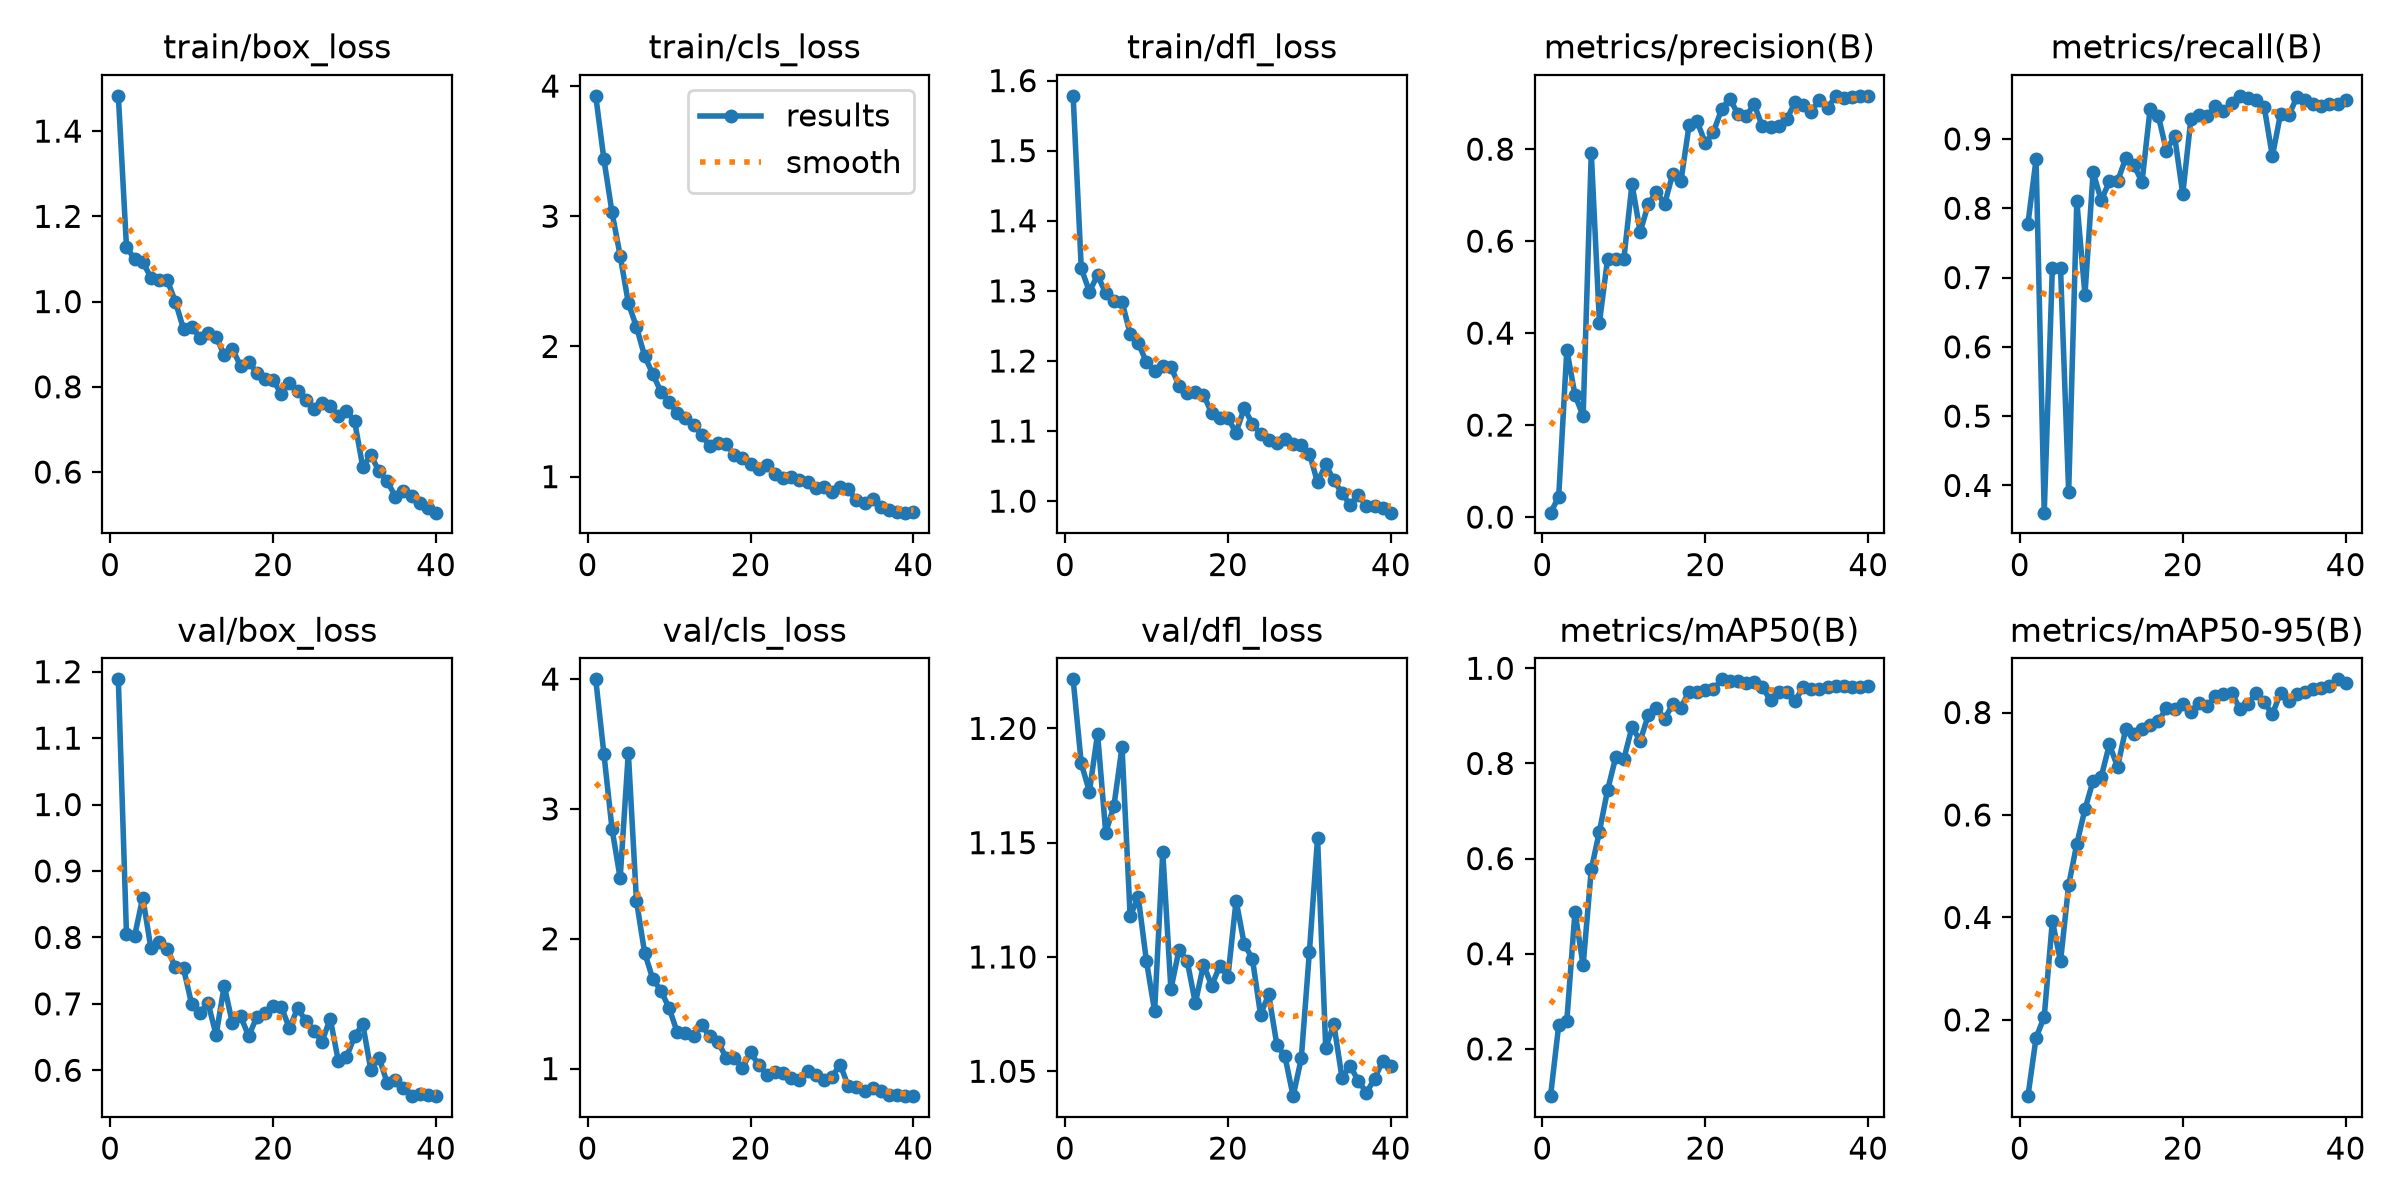

The data file committed next to this chart (first rows):
epoch, time, train/box_loss, train/cls_loss, train/dfl_loss, metrics/precision(B), metrics/recall(B), metrics/mAP50(B), metrics/mAP50-95(B), val/box_loss, val/cls_loss, val/dfl_loss, lr/pg0, lr/pg1, lr/pg2
1, 63.62, 1.483, 3.925, 1.578, 0.00961, 0.7776, 0.1006, 0.05114, 1.189, 3.998, 1.221, 0.0002024, 0.0002024, 0.0002024
2, 128.4, 1.129, 3.439, 1.332, 0.04344, 0.8707, 0.2493, 0.1653, 0.805, 3.426, 1.185, 0.0004005, 0.0004005, 0.0004005
3, 193.3, 1.099, 3.03, 1.299, 0.364, 0.3607, 0.2593, 0.206, 0.8023, 2.846, 1.172, 0.0005884, 0.0005884, 0.0005884
4, 263, 1.094, 2.697, 1.322, 0.2652, 0.7143, 0.4878, 0.3932, 0.86, 2.467, 1.198, 0.0005786, 0.0005786, 0.0005786
5, 454.7, 1.056, 2.334, 1.297, 0.22, 0.7137, 0.3753, 0.3142, 0.7833, 3.433, 1.154, 0.0005631, 0.0005631, 0.0005631
6, 616, 1.05, 2.15, 1.286, 0.7921, 0.3906, 0.5772, 0.463, 0.7927, 2.291, 1.166, 0.0005477, 0.0005477, 0.0005477
7, 679, 1.051, 1.927, 1.285, 0.423, 0.8099, 0.6568, 0.5437, 0.7828, 1.893, 1.192, 0.0005322, 0.0005322, 0.0005322
8, 747.6, 1, 1.788, 1.239, 0.5605, 0.6753, 0.7439, 0.6112, 0.7551, 1.691, 1.118, 0.0005167, 0.0005167, 0.0005167
9, 816.3, 0.9354, 1.652, 1.225, 0.5622, 0.8519, 0.8127, 0.6668, 0.7533, 1.6, 1.126, 0.0005012, 0.0005012, 0.0005012
10, 886.2, 0.941, 1.574, 1.198, 0.5614, 0.8112, 0.8092, 0.6745, 0.6996, 1.467, 1.098, 0.0004858, 0.0004858, 0.0004858
11, 952.7, 0.9155, 1.487, 1.186, 0.7241, 0.839, 0.8766, 0.7378, 0.686, 1.281, 1.076, 0.0004703, 0.0004703, 0.0004703
12, 1019, 0.9261, 1.452, 1.193, 0.62, 0.8389, 0.8476, 0.6937, 0.7017, 1.276, 1.146, 0.0004548, 0.0004548, 0.0004548
13, 1085, 0.917, 1.396, 1.192, 0.6805, 0.8719, 0.9013, 0.7677, 0.6533, 1.249, 1.086, 0.0004394, 0.0004394, 0.0004394
14, 1152, 0.8748, 1.323, 1.165, 0.7069, 0.8621, 0.9165, 0.758, 0.7273, 1.335, 1.103, 0.0004239, 0.0004239, 0.0004239
15, 1219, 0.8896, 1.232, 1.154, 0.6807, 0.8379, 0.8938, 0.7676, 0.6706, 1.25, 1.098, 0.0004084, 0.0004084, 0.0004084
16, 1286, 0.8487, 1.259, 1.156, 0.7462, 0.9437, 0.9241, 0.7752, 0.6816, 1.208, 1.08, 0.000393, 0.000393, 0.000393
17, 1350, 0.8591, 1.252, 1.152, 0.7298, 0.9335, 0.9175, 0.7829, 0.6514, 1.084, 1.097, 0.0003775, 0.0003775, 0.0003775
18, 1419, 0.8325, 1.167, 1.126, 0.8514, 0.8827, 0.9511, 0.8083, 0.6805, 1.079, 1.087, 0.000362, 0.000362, 0.000362
19, 1486, 0.8193, 1.146, 1.118, 0.8602, 0.9046, 0.9499, 0.8074, 0.6862, 1.006, 1.096, 0.0003466, 0.0003466, 0.0003466
20, 1577, 0.816, 1.093, 1.118, 0.8129, 0.8204, 0.9546, 0.816, 0.6965, 1.125, 1.091, 0.0003311, 0.0003311, 0.0003311
21, 1774, 0.7829, 1.058, 1.098, 0.8372, 0.9287, 0.9558, 0.8019, 0.6956, 1.029, 1.125, 0.0003156, 0.0003156, 0.0003156
22, 1866, 0.81, 1.087, 1.133, 0.8872, 0.9342, 0.9768, 0.8194, 0.6631, 0.952, 1.106, 0.0003002, 0.0003002, 0.0003002
23, 1935, 0.79, 1.023, 1.11, 0.9099, 0.9333, 0.9739, 0.8122, 0.6935, 0.9753, 1.099, 0.0002847, 0.0002847, 0.0002847
24, 2003, 0.7681, 0.9905, 1.096, 0.876, 0.9469, 0.9734, 0.8323, 0.6746, 0.9659, 1.075, 0.0002692, 0.0002692, 0.0002692
25, 2071, 0.7482, 0.9994, 1.087, 0.8724, 0.9404, 0.9696, 0.8352, 0.6595, 0.9259, 1.084, 0.0002538, 0.0002538, 0.0002538
26, 2140, 0.7631, 0.9745, 1.084, 0.8971, 0.9524, 0.9703, 0.8388, 0.643, 0.9103, 1.062, 0.0002383, 0.0002383, 0.0002383
27, 2210, 0.7545, 0.9604, 1.088, 0.8492, 0.9622, 0.96, 0.8075, 0.6778, 0.9847, 1.056, 0.0002228, 0.0002228, 0.0002228
28, 2280, 0.7327, 0.9106, 1.081, 0.8491, 0.959, 0.9326, 0.8159, 0.6142, 0.9545, 1.039, 0.0002073, 0.0002073, 0.0002073
29, 2348, 0.7434, 0.918, 1.08, 0.8496, 0.9566, 0.9504, 0.8379, 0.6196, 0.9126, 1.056, 0.0001919, 0.0001919, 0.0001919
30, 2416, 0.719, 0.8856, 1.068, 0.865, 0.9463, 0.9509, 0.8198, 0.6512, 0.9365, 1.102, 0.0001764, 0.0001764, 0.0001764
31, 2484, 0.6119, 0.9168, 1.027, 0.9017, 0.8749, 0.9308, 0.7967, 0.6697, 1.031, 1.152, 0.0001609, 0.0001609, 0.0001609
32, 2549, 0.6396, 0.9011, 1.052, 0.8956, 0.9361, 0.9603, 0.8383, 0.5999, 0.8633, 1.06, 0.0001455, 0.0001455, 0.0001455
33, 2615, 0.6016, 0.8176, 1.03, 0.8818, 0.9338, 0.9557, 0.8218, 0.6191, 0.8561, 1.071, 0.00013, 0.00013, 0.00013
34, 2682, 0.5786, 0.7957, 1.012, 0.907, 0.9599, 0.9561, 0.8355, 0.5809, 0.8263, 1.047, 0.0001145, 0.0001145, 0.0001145
35, 2895, 0.5424, 0.8307, 0.9944, 0.8894, 0.9567, 0.9611, 0.8395, 0.5856, 0.8524, 1.052, 9.90625e-05, 9.90625e-05, 9.90625e-05
36, 2963, 0.5548, 0.7655, 1.009, 0.9151, 0.9504, 0.9638, 0.8459, 0.5736, 0.8255, 1.046, 8.35938e-05, 8.35938e-05, 8.35938e-05
37, 3028, 0.5443, 0.7432, 0.9927, 0.9114, 0.9478, 0.9622, 0.847, 0.561, 0.8003, 1.041, 6.8125e-05, 6.8125e-05, 6.8125e-05
38, 3092, 0.5275, 0.731, 0.9929, 0.9136, 0.9498, 0.9611, 0.8512, 0.5646, 0.7988, 1.047, 5.26562e-05, 5.26562e-05, 5.26562e-05
39, 3158, 0.5149, 0.7232, 0.9906, 0.9149, 0.9502, 0.9608, 0.8648, 0.5626, 0.7928, 1.055, 3.71875e-05, 3.71875e-05, 3.71875e-05
40, 3227, 0.5047, 0.7258, 0.9836, 0.9159, 0.9559, 0.9625, 0.8586, 0.5617, 0.7878, 1.052, 2.17188e-05, 2.17188e-05, 2.17188e-05
